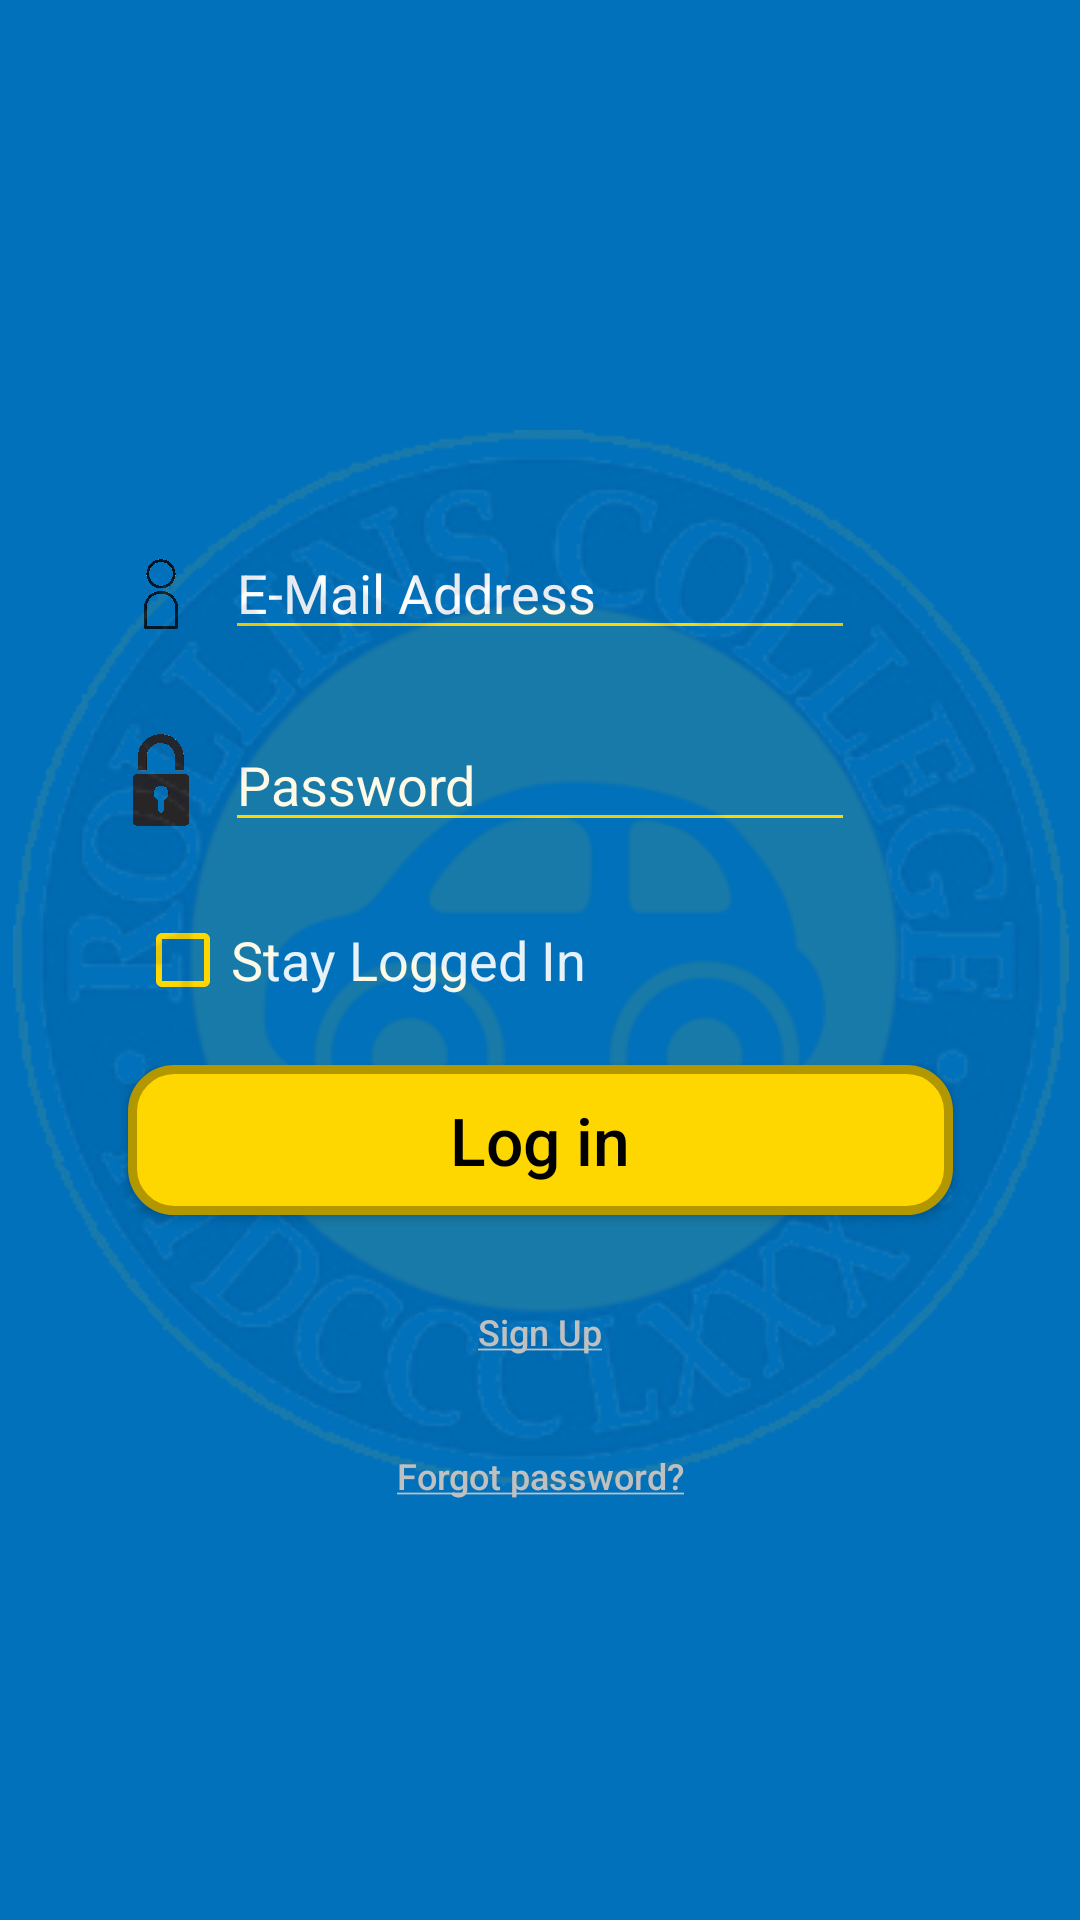

Reconstruct the res/layout file that produces this screen, plus the resources it refers to.
<!-- AndroidManifest.xml: application theme AppTheme -->
<!-- res/layout/activity_login.xml -->
<?xml version="1.0" encoding="utf-8"?>
<androidx.constraintlayout.widget.ConstraintLayout xmlns:android="http://schemas.android.com/apk/res/android"
    xmlns:app="http://schemas.android.com/apk/res-auto"
    xmlns:tools="http://schemas.android.com/tools"
    android:layout_width="match_parent"
    android:layout_height="match_parent"
    android:background="@color/colorBackground"
    tools:context=".Login">


    <Button
        android:id="@+id/createNewAccount"
        style="@style/DefaultButtonText"
        android:layout_width="wrap_content"
        android:layout_height="20dp"
        android:layout_marginStart="8dp"
        android:layout_marginLeft="8dp"
        android:layout_marginTop="256dp"
        android:layout_marginEnd="8dp"
        android:layout_marginRight="8dp"
        android:layout_marginBottom="8dp"
        android:alpha="1"
        android:background="@android:color/transparent"
        android:onClick="clickToSignup"
        android:text="@string/underlined_create_account"
        android:theme="@style/SmallTextViewTheme"
        app:layout_constraintBottom_toBottomOf="parent"
        app:layout_constraintEnd_toEndOf="parent"
        app:layout_constraintStart_toStartOf="parent"
        app:layout_constraintTop_toTopOf="parent" />

    <Button
        android:id="@+id/forgotPass"
        style="@style/DefaultButtonText"
        android:layout_width="wrap_content"
        android:layout_height="20dp"
        android:layout_marginStart="8dp"
        android:layout_marginLeft="8dp"
        android:layout_marginTop="352dp"
        android:layout_marginEnd="8dp"
        android:layout_marginRight="8dp"
        android:layout_marginBottom="8dp"
        android:alpha="1"
        android:background="@android:color/transparent"
        android:onClick="clickToGoToPasswordResetPage"
        android:text="@string/underlined_forgot_password"
        android:theme="@style/SmallTextViewTheme"
        app:layout_constraintBottom_toBottomOf="parent"
        app:layout_constraintEnd_toEndOf="parent"
        app:layout_constraintStart_toStartOf="parent"
        app:layout_constraintTop_toTopOf="parent" />

    <Button
        android:id="@+id/login"
        style="@style/DefaultButtonText"
        android:layout_width="wrap_content"
        android:layout_height="wrap_content"
        android:layout_marginStart="8dp"
        android:layout_marginLeft="8dp"
        android:layout_marginTop="128dp"
        android:layout_marginEnd="8dp"
        android:layout_marginRight="8dp"
        android:layout_marginBottom="8dp"
        android:background="@drawable/button_background"
        android:onClick="userLogin"
        android:text="Log in"
        android:theme="@style/ButtonTextTheme"
        app:layout_constraintBottom_toBottomOf="parent"
        app:layout_constraintEnd_toEndOf="parent"
        app:layout_constraintStart_toStartOf="parent"
        app:layout_constraintTop_toTopOf="parent" />

    <CheckBox
        android:id="@+id/rememberMe"
        android:layout_width="wrap_content"
        android:layout_height="wrap_content"
        android:layout_marginStart="8dp"
        android:layout_marginLeft="8dp"
        android:layout_marginTop="8dp"
        android:layout_marginEnd="128dp"
        android:layout_marginRight="128dp"
        android:layout_marginBottom="8dp"
        android:text="Stay Logged In"
        android:textColor="@color/colorText"
        android:theme="@style/EditTextTheme"
        app:layout_constraintBottom_toBottomOf="parent"
        app:layout_constraintEnd_toEndOf="parent"
        app:layout_constraintStart_toStartOf="parent"
        app:layout_constraintTop_toTopOf="parent" />

    <EditText
        android:id="@+id/signInPassword"
        android:layout_width="wrap_content"
        android:layout_height="wrap_content"
        android:layout_marginStart="8dp"
        android:layout_marginLeft="8dp"
        android:layout_marginTop="8dp"
        android:layout_marginEnd="8dp"
        android:layout_marginRight="8dp"
        android:layout_marginBottom="128dp"
        android:ems="10"
        android:hint="Password"
        android:inputType="textPassword"
        android:textColor="@color/colorText"
        android:theme="@style/EditTextTheme"
        app:layout_constraintBottom_toBottomOf="parent"
        app:layout_constraintEnd_toEndOf="parent"
        app:layout_constraintStart_toStartOf="parent"
        app:layout_constraintTop_toTopOf="parent" />

    <EditText
        android:id="@+id/signInEmail"
        android:layout_width="wrap_content"
        android:layout_height="wrap_content"
        android:layout_marginStart="8dp"
        android:layout_marginLeft="8dp"
        android:layout_marginTop="8dp"
        android:layout_marginEnd="8dp"
        android:layout_marginRight="8dp"
        android:layout_marginBottom="256dp"
        android:ems="10"
        android:hint="E-Mail Address"
        android:inputType="textEmailAddress"
        android:textColor="@color/colorText"
        android:theme="@style/EditTextTheme"
        app:layout_constraintBottom_toBottomOf="parent"
        app:layout_constraintEnd_toEndOf="parent"
        app:layout_constraintStart_toStartOf="parent"
        app:layout_constraintTop_toTopOf="parent" />

    <ImageView
        android:id="@+id/email_icon"
        android:layout_width="50dp"
        android:layout_height="50dp"
        android:layout_marginStart="32dp"
        android:layout_marginLeft="32dp"
        android:layout_marginBottom="244dp"
        app:layout_constraintBottom_toBottomOf="parent"
        app:layout_constraintEnd_toStartOf="@+id/signInEmail"
        app:layout_constraintStart_toStartOf="parent"
        app:layout_constraintTop_toTopOf="parent"
        app:srcCompat="@drawable/user_icon" />

    <ImageView
        android:id="@+id/pass_icon"
        android:layout_width="50dp"
        android:layout_height="50dp"
        android:layout_marginStart="32dp"
        android:layout_marginLeft="32dp"
        android:layout_marginBottom="120dp"
        app:layout_constraintBottom_toBottomOf="parent"
        app:layout_constraintEnd_toStartOf="@+id/signInPassword"
        app:layout_constraintStart_toStartOf="parent"
        app:layout_constraintTop_toTopOf="parent"
        app:srcCompat="@drawable/password_icon" />

    <ImageView
        android:id="@+id/otherWatermark"
        android:layout_width="wrap_content"
        android:layout_height="wrap_content"
        android:layout_marginStart="8dp"
        android:layout_marginLeft="8dp"
        android:layout_marginTop="8dp"
        android:layout_marginEnd="8dp"
        android:layout_marginRight="8dp"
        android:layout_marginBottom="8dp"
        android:alpha=".10"
        android:scaleX="1"
        android:scaleY="1"
        app:layout_constraintBottom_toBottomOf="parent"
        app:layout_constraintEnd_toEndOf="parent"
        app:layout_constraintHorizontal_bias="0.488"
        app:layout_constraintStart_toStartOf="parent"
        app:layout_constraintTop_toTopOf="parent"
        app:layout_constraintVertical_bias="0.498"
        app:srcCompat="@drawable/updated_watermark" />

</androidx.constraintlayout.widget.ConstraintLayout>
<!-- resources referenced by this layout -->
<resources>
  <color name="colorBackground">#0071ba</color>
  <color name="colorText">#FFFFFF</color>
  <!-- drawable button_background (drawable) -->
  <?xml version="1.0" encoding="utf-8"?>
  <shape xmlns:android="http://schemas.android.com/apk/res/android" android:shape="rectangle" >
      <corners
          android:radius="14dp"
          />
      <solid
          android:color="#FFD700">
  
      </solid>
      <size
          android:width="275dp"
          android:height="50dp"
          />
      <stroke
          android:width="3dp"
          android:color="#b29700"
          />
  </shape>
  <!-- drawable password_icon: png bitmap (drawable, 61317 bytes) -->
  <!-- drawable updated_watermark: png bitmap (drawable, 144359 bytes) -->
  <!-- drawable user_icon: png bitmap (drawable, 66716 bytes) -->
  <string name="underlined_create_account"><u>Sign Up</u></string>
  <string name="underlined_forgot_password"><u>Forgot password?</u></string>
  <style name="ButtonTextTheme" parent="Theme.AppCompat.Light.DarkActionBar">
          <item name="colorControlNormal">@color/colorPrimary</item>
          <item name="colorControlActivated">@color/colorPrimary</item>
          <item name="colorControlHighlight">@color/colorPrimary</item>
          <item name="android:textAllCaps">false</item>
          <item name="android:textSize">22sp</item>
          <item name="android:textColor">#000000</item>
          <item name="android:textColorHint">#FFFFFF</item>
      </style>
  <style name="DefaultButtonText" parent="Widget.AppCompat.Button">
          <item name="android:textAllCaps">false</item>
      </style>
  <style name="EditTextTheme" parent="Theme.AppCompat.Light.DarkActionBar">
          <item name="colorControlNormal">@color/colorPrimary</item>
          <item name="colorControlActivated">@color/colorPrimary</item>
          <item name="colorControlHighlight">@color/colorPrimary</item>
          <item name="android:textAllCaps">false</item>
          <item name="android:textSize">18sp</item>
          <item name="android:textColorHint">#FFFFFF</item>
      </style>
  <style name="SmallTextViewTheme" parent="Theme.AppCompat.Light.DarkActionBar">
          <item name="android:textAllCaps">false</item>
          <item name="android:textSize">12sp</item>
          <item name="android:textColor">#C0C0C0</item>
      </style>
  <style name="AppTheme" parent="Theme.AppCompat.Light.DarkActionBar">
          
          <item name="colorPrimary">@color/colorPrimary</item>
          <item name="colorPrimaryDark">@color/colorPrimaryDark</item>
          <item name="colorAccent">@color/colorAccent</item>
      </style>
  <color name="colorPrimary">#FFD700</color>
  <color name="colorPrimaryDark">#303F9F</color>
  <color name="colorAccent">#D81B60</color>
</resources>
